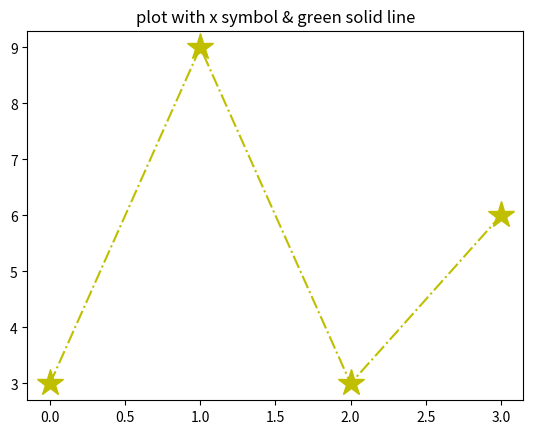

Python code for this plot:
"""
#Author: Yeswanth
#Date: 2024/04/13
#Learning: matplotlib
#Concept: basic plot with different markers
"""

import matplotlib.pyplot as plt
import numpy as np
def marker_display_1():
    y=np.array([3,9,3,6])
    plt.plot(y,'o:r')
    plt.title("plot with o symbol & red dot line")
    plt.show()

def marker_display_2():
    y=np.array([3,9,3,6])
    plt.plot(y,'x-g')
    plt.title("plot with x symbol & green solid line")
    plt.show()

def marker_display_3():
    y=np.array([3,9,3,6])
    plt.plot(y,'*--y')
    plt.title("plot with x symbol & green solid line")
    plt.show()

def marker_display_4():
    y=np.array([3,9,3,6])
    plt.plot(y,'*-.y',ms=20)
    plt.title("plot with x symbol & green solid line")
    plt.show()

if __name__=="__main__":
    marker_display_4()